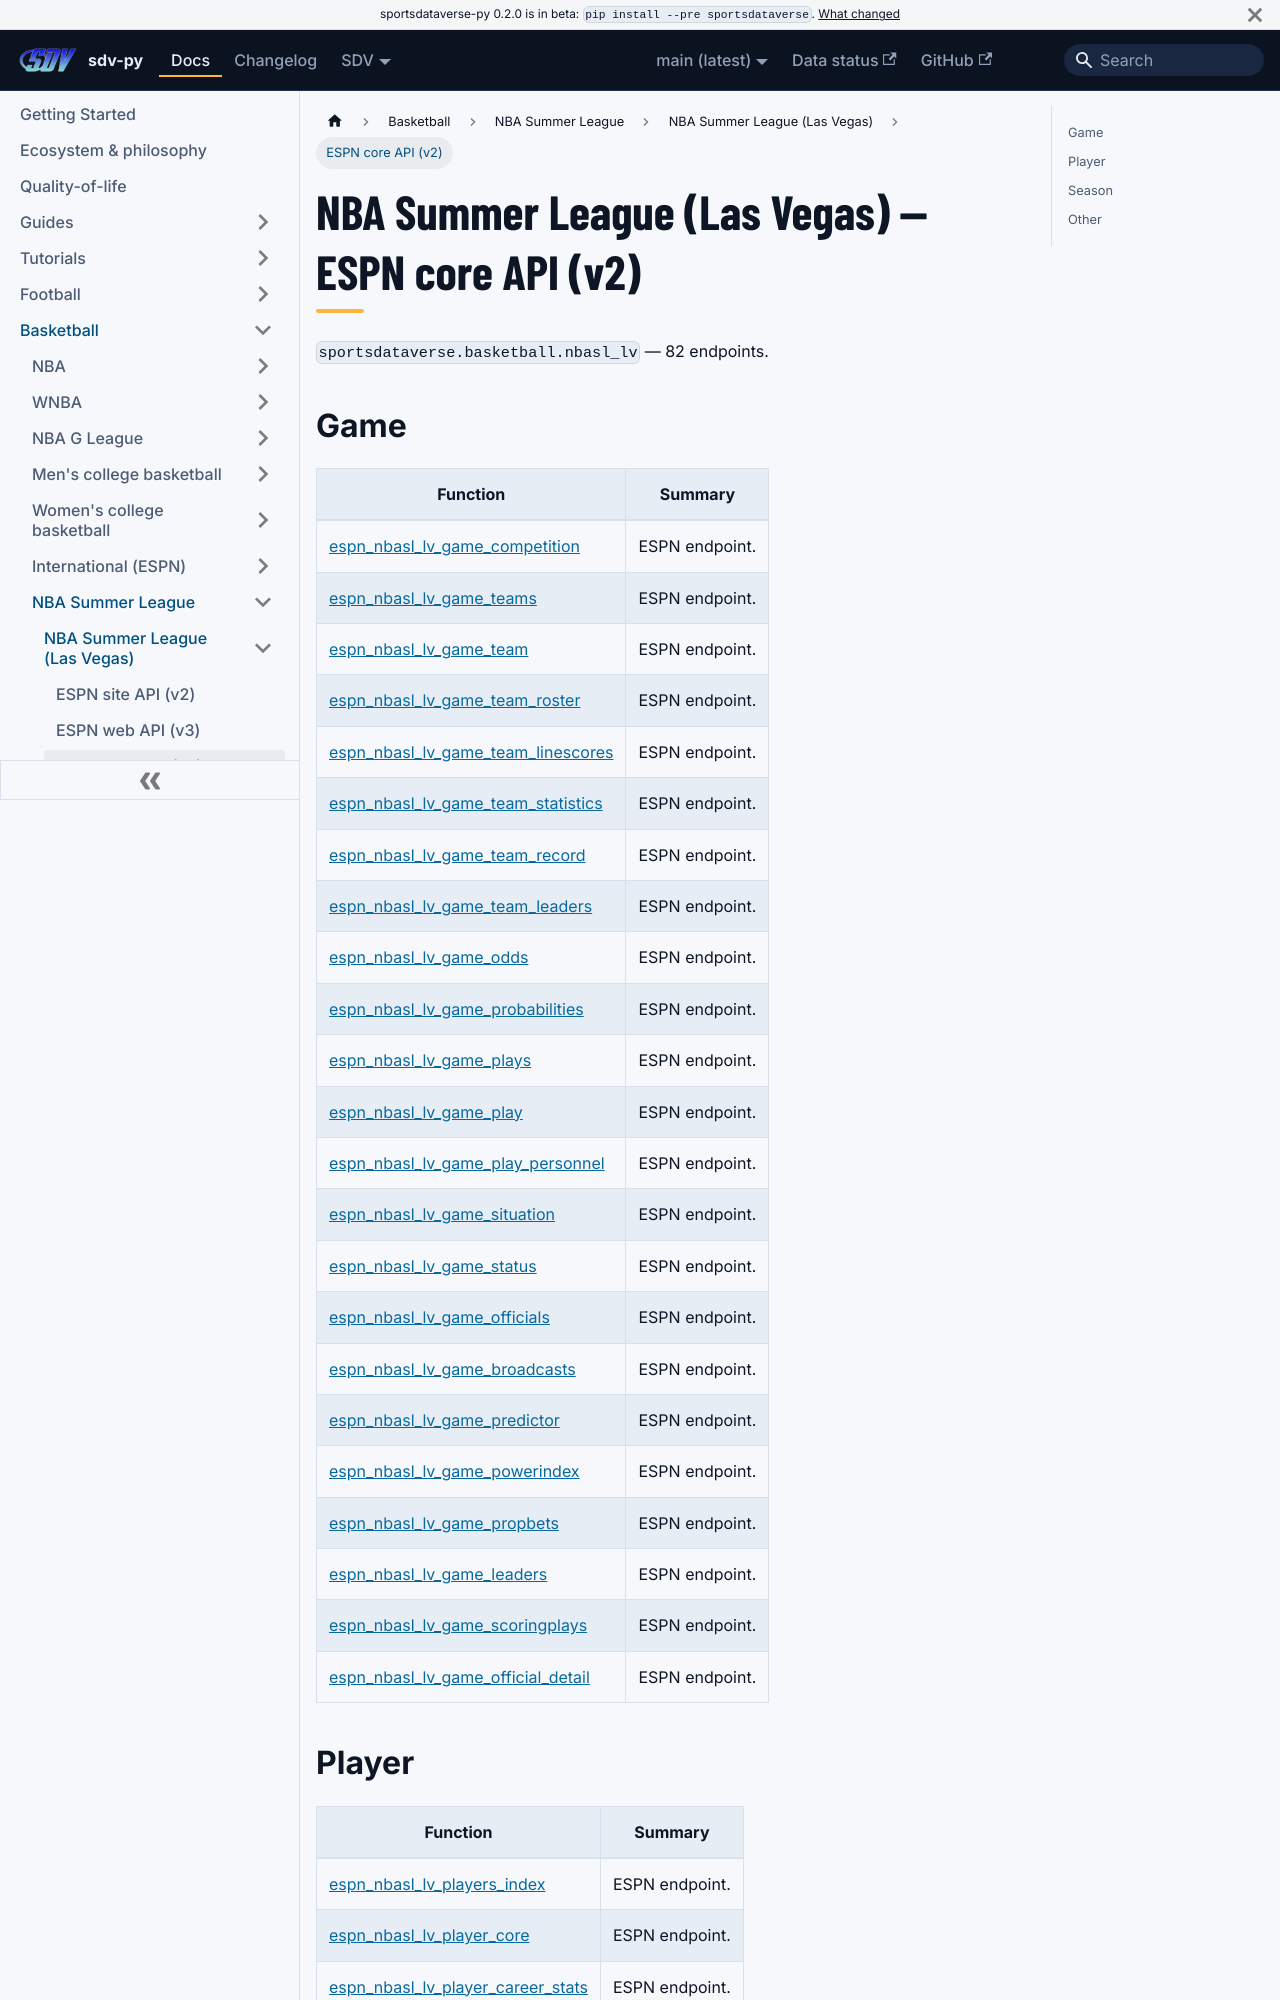

repository: sportsdataverse/sportsdataverse-py · page: docs/nbasl_lv/reference/core/index.html · generator: docusaurus

---
title: NBA Summer League (Las Vegas) — ESPN core API (v2)
sidebar_label: ESPN core API (v2)
description: "NBA Summer League (Las Vegas) — ESPN core API (v2) — endpoint reference in sdv-py, the SportsDataverse Python package."
sidebar_position: 22
toc_max_heading_level: 2
---
# NBA Summer League (Las Vegas) — ESPN core API (v2)

`sportsdataverse.basketball.nbasl_lv` — 82 endpoints.

## Game

| Function | Summary |
|---|---|
| [espn_nbasl_lv_game_competition](core/game.md#espn_nbasl_lv_game_competition) | ESPN endpoint. |
| [espn_nbasl_lv_game_teams](core/game.md#espn_nbasl_lv_game_teams) | ESPN endpoint. |
| [espn_nbasl_lv_game_team](core/game.md#espn_nbasl_lv_game_team) | ESPN endpoint. |
| [espn_nbasl_lv_game_team_roster](core/game.md#espn_nbasl_lv_game_team_roster) | ESPN endpoint. |
| [espn_nbasl_lv_game_team_linescores](core/game.md#espn_nbasl_lv_game_team_linescores) | ESPN endpoint. |
| [espn_nbasl_lv_game_team_statistics](core/game.md#espn_nbasl_lv_game_team_statistics) | ESPN endpoint. |
| [espn_nbasl_lv_game_team_record](core/game.md#espn_nbasl_lv_game_team_record) | ESPN endpoint. |
| [espn_nbasl_lv_game_team_leaders](core/game.md#espn_nbasl_lv_game_team_leaders) | ESPN endpoint. |
| [espn_nbasl_lv_game_odds](core/game.md#espn_nbasl_lv_game_odds) | ESPN endpoint. |
| [espn_nbasl_lv_game_probabilities](core/game.md#espn_nbasl_lv_game_probabilities) | ESPN endpoint. |
| [espn_nbasl_lv_game_plays](core/game.md#espn_nbasl_lv_game_plays) | ESPN endpoint. |
| [espn_nbasl_lv_game_play](core/game.md#espn_nbasl_lv_game_play) | ESPN endpoint. |
| [espn_nbasl_lv_game_play_personnel](core/game.md#espn_nbasl_lv_game_play_personnel) | ESPN endpoint. |
| [espn_nbasl_lv_game_situation](core/game.md#espn_nbasl_lv_game_situation) | ESPN endpoint. |
| [espn_nbasl_lv_game_status](core/game.md#espn_nbasl_lv_game_status) | ESPN endpoint. |
| [espn_nbasl_lv_game_officials](core/game.md#espn_nbasl_lv_game_officials) | ESPN endpoint. |
| [espn_nbasl_lv_game_broadcasts](core/game.md#espn_nbasl_lv_game_broadcasts) | ESPN endpoint. |
| [espn_nbasl_lv_game_predictor](core/game.md#espn_nbasl_lv_game_predictor) | ESPN endpoint. |
| [espn_nbasl_lv_game_powerindex](core/game.md#espn_nbasl_lv_game_powerindex) | ESPN endpoint. |
| [espn_nbasl_lv_game_propbets](core/game.md#espn_nbasl_lv_game_propbets) | ESPN endpoint. |
| [espn_nbasl_lv_game_leaders](core/game.md#espn_nbasl_lv_game_leaders) | ESPN endpoint. |
| [espn_nbasl_lv_game_scoringplays](core/game.md#espn_nbasl_lv_game_scoringplays) | ESPN endpoint. |
| [espn_nbasl_lv_game_official_detail](core/game.md#espn_nbasl_lv_game_official_detail) | ESPN endpoint. |
